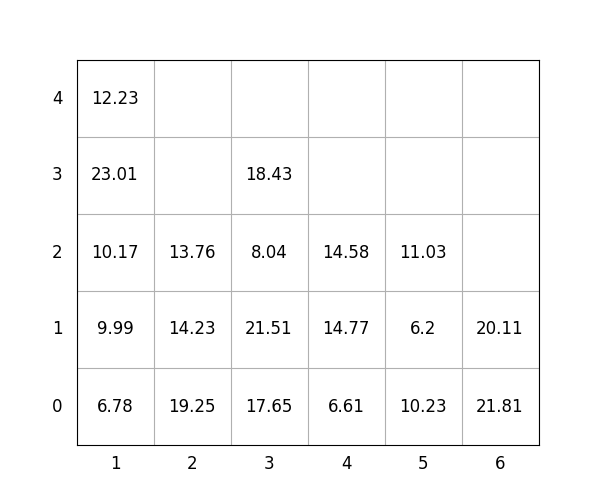

Source data for this figure (header and first rows):
idx, loc_x, loc_y, loc_z, weight, group, score, seq, reloc, size(ft)
1, 5, 0, 0, 10.23, 0, 10.23, 0, 0, 20
2, 2, 0, 0, 19.25, 1, 119.2, 0, 0, 20
3, 3, 0, 0, 17.65, 2, 217.7, 0, 0, 20
4, 1, 0, 0, 6.78, 0, 6.78, 0, 0, 20
5, 6, 0, 0, 21.81, 1, 121.8, 0, 0, 20
6, 3, 0, 1, 21.51, 2, 221.5, 1, 0, 20
7, 3, 0, 2, 8.04, 3, 308, 2, 0, 20
8, 3, 0, 3, 18.43, 3, 318.4, 3, 0, 20
9, 1, 0, 1, 9.99, 0, 9.99, 4, 0, 20
10, 5, 0, 1, 6.2, 1, 106.2, 5, 0, 20
11, 6, 0, 1, 20.11, 3, 320.1, 6, 0, 20
12, 2, 0, 1, 14.23, 2, 214.2, 7, 0, 20
13, 1, 0, 2, 10.17, 0, 10.17, 8, 0, 20
14, 1, 0, 3, 23.01, 0, 23.01, 9, 1.0, 20
15, 5, 0, 2, 11.03, 1, 111, 10, 0, 20
16, 4, 0, 0, 6.61, 0, 6.61, 11, 0, 20
17, 2, 0, 2, 13.76, 3, 313.8, 12, 0, 20
18, 4, 0, 1, 14.77, 0, 14.77, 13, 0, 20
19, 4, 0, 2, 14.58, 3, 314.6, 14, 0, 20
20, 1, 0, 4, 12.23, 0, 12.23, 15, 1.0, 20
